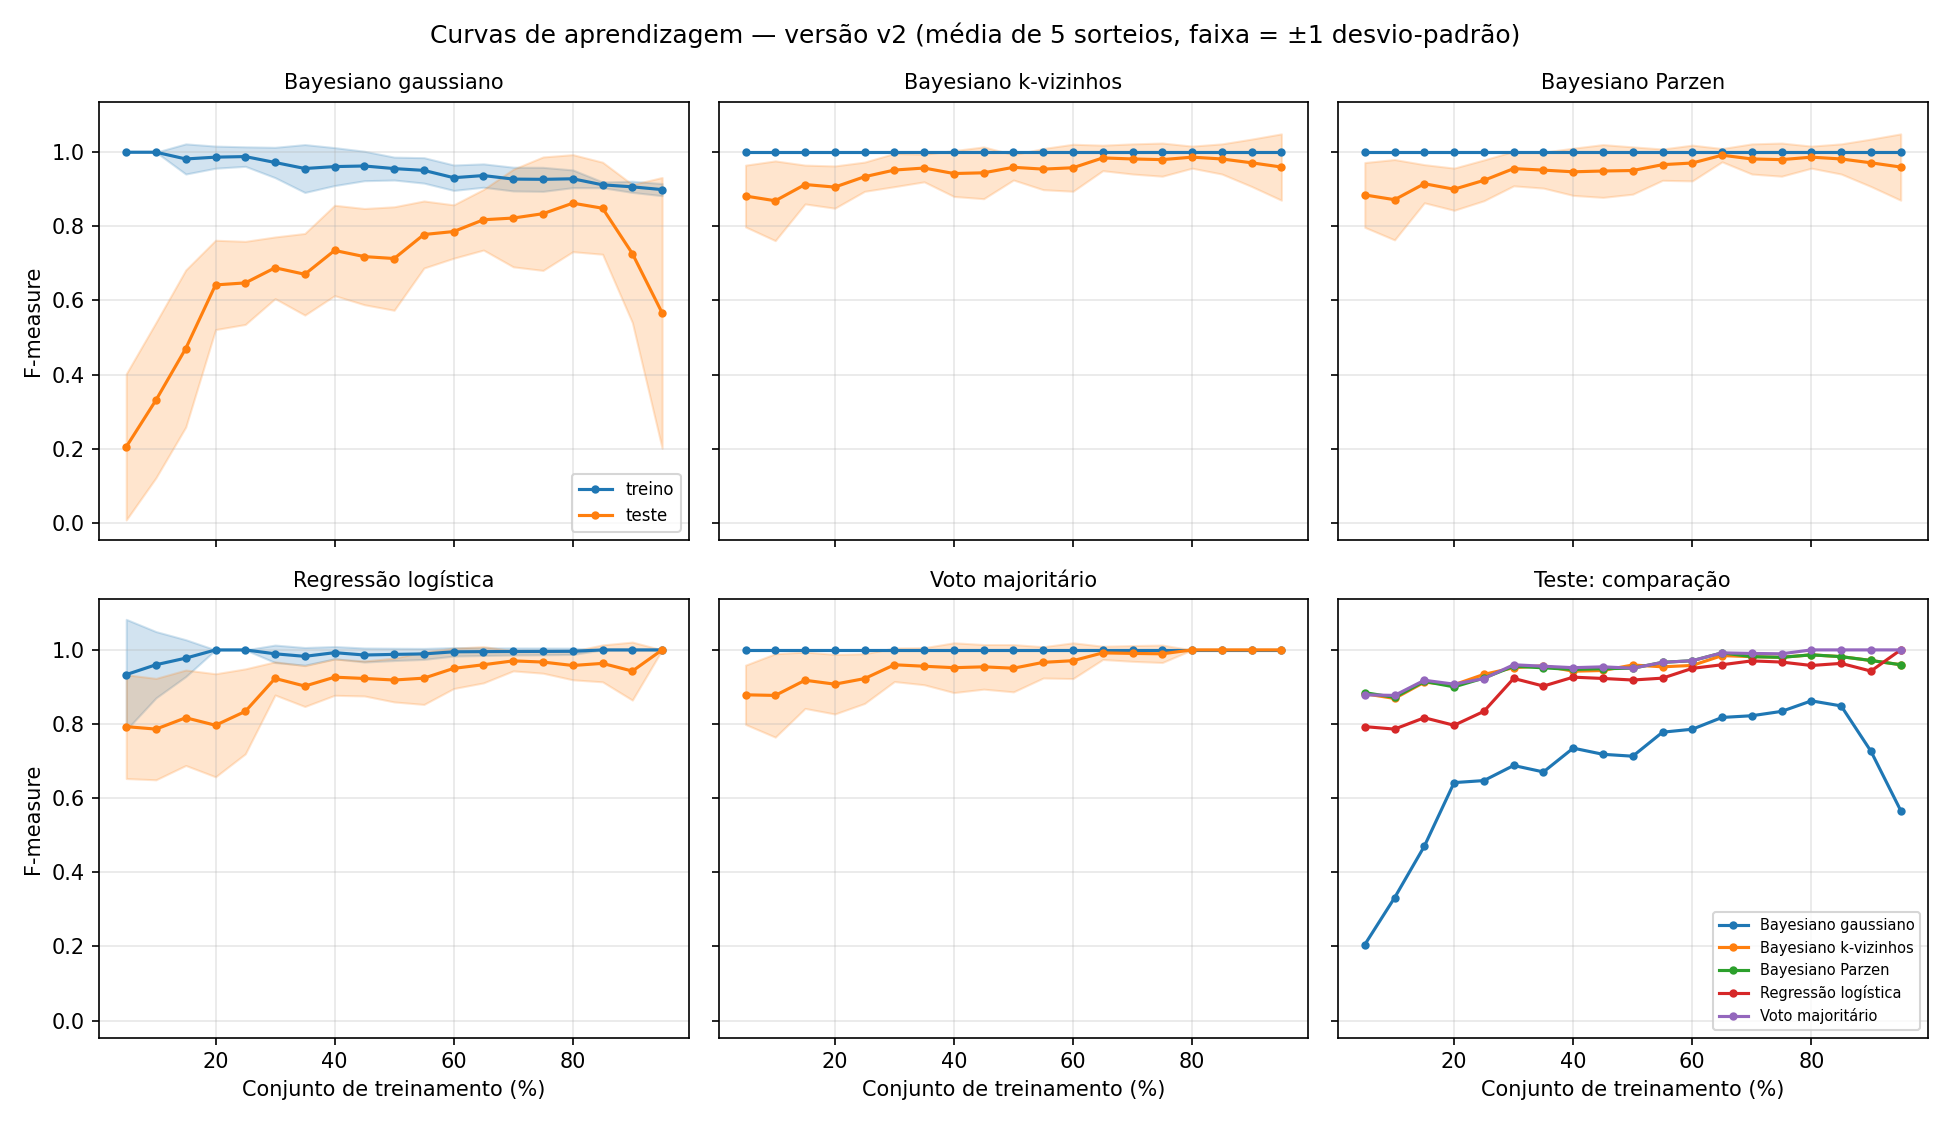

The table this chart was drawn from, first rows:
classificador, conjunto, taxa_erro, precisao, cobertura, f_measure, proporcao_treino, repeticao, n_treino, n_teste
gaussiano, treino, 0.0, 1.0, 1.0, 1.0, 0.05, 1, 230, 4371
gaussiano, teste, 0.005262, 1.0, 0.2812, 0.439, 0.05, 1, 230, 4371
knn, treino, 0.0, 1.0, 1.0, 1.0, 0.05, 1, 230, 4371
knn, teste, 0.001373, 1.0, 0.8125, 0.8966, 0.05, 1, 230, 4371
parzen, treino, 0.0, 1.0, 1.0, 1.0, 0.05, 1, 230, 4371
parzen, teste, 0.001373, 1.0, 0.8125, 0.8966, 0.05, 1, 230, 4371
logistica, treino, 0.0, 1.0, 1.0, 1.0, 0.05, 1, 230, 4371
logistica, teste, 0.002974, 1.0, 0.5938, 0.7451, 0.05, 1, 230, 4371
voto, treino, 0.0, 1.0, 1.0, 1.0, 0.05, 1, 230, 4371
voto, teste, 0.001601, 1.0, 0.7812, 0.8772, 0.05, 1, 230, 4371
gaussiano, treino, 0.0, 1.0, 1.0, 1.0, 0.05, 2, 230, 4371
gaussiano, teste, 0.005948, 1.0, 0.1875, 0.3158, 0.05, 2, 230, 4371
knn, treino, 0.0, 1.0, 1.0, 1.0, 0.05, 2, 230, 4371
knn, teste, 0.00183, 0.8333, 0.9375, 0.8824, 0.05, 2, 230, 4371
parzen, treino, 0.0, 1.0, 1.0, 1.0, 0.05, 2, 230, 4371
parzen, teste, 0.00183, 0.8333, 0.9375, 0.8824, 0.05, 2, 230, 4371
logistica, treino, 0.004348, 1.0, 0.5, 0.6667, 0.05, 2, 230, 4371
logistica, teste, 0.0006863, 1.0, 0.9062, 0.9508, 0.05, 2, 230, 4371
voto, treino, 0.0, 1.0, 1.0, 1.0, 0.05, 2, 230, 4371
voto, teste, 0.001144, 0.9091, 0.9375, 0.9231, 0.05, 2, 230, 4371
gaussiano, treino, 0.0, 1.0, 1.0, 1.0, 0.05, 3, 230, 4371
gaussiano, teste, 0.006177, 1.0, 0.1562, 0.2703, 0.05, 3, 230, 4371
knn, treino, 0.0, 1.0, 1.0, 1.0, 0.05, 3, 230, 4371
knn, teste, 0.002974, 1.0, 0.5938, 0.7451, 0.05, 3, 230, 4371
parzen, treino, 0.0, 1.0, 1.0, 1.0, 0.05, 3, 230, 4371
parzen, teste, 0.002974, 1.0, 0.5938, 0.7451, 0.05, 3, 230, 4371
logistica, treino, 0.0, 1.0, 1.0, 1.0, 0.05, 3, 230, 4371
logistica, teste, 0.004118, 1.0, 0.4375, 0.6087, 0.05, 3, 230, 4371
voto, treino, 0.0, 1.0, 1.0, 1.0, 0.05, 3, 230, 4371
voto, teste, 0.002974, 1.0, 0.5938, 0.7451, 0.05, 3, 230, 4371
gaussiano, treino, 0.0, 1.0, 1.0, 1.0, 0.05, 4, 230, 4371
gaussiano, teste, 0.007321, 0.0, 0.0, 0.0, 0.05, 4, 230, 4371
knn, treino, 0.0, 1.0, 1.0, 1.0, 0.05, 4, 230, 4371
knn, teste, 0.001144, 1.0, 0.8438, 0.9153, 0.05, 4, 230, 4371
parzen, treino, 0.0, 1.0, 1.0, 1.0, 0.05, 4, 230, 4371
parzen, teste, 0.001144, 1.0, 0.8438, 0.9153, 0.05, 4, 230, 4371
logistica, treino, 0.0, 1.0, 1.0, 1.0, 0.05, 4, 230, 4371
logistica, teste, 0.002974, 1.0, 0.5938, 0.7451, 0.05, 4, 230, 4371
voto, treino, 0.0, 1.0, 1.0, 1.0, 0.05, 4, 230, 4371
voto, teste, 0.001373, 1.0, 0.8125, 0.8966, 0.05, 4, 230, 4371
gaussiano, treino, 0.0, 1.0, 1.0, 1.0, 0.05, 5, 230, 4371
gaussiano, teste, 0.007321, 0.0, 0.0, 0.0, 0.05, 5, 230, 4371
knn, treino, 0.0, 1.0, 1.0, 1.0, 0.05, 5, 230, 4371
knn, teste, 0.0004576, 0.9412, 1.0, 0.9697, 0.05, 5, 230, 4371
parzen, treino, 0.0, 1.0, 1.0, 1.0, 0.05, 5, 230, 4371
parzen, teste, 0.0002288, 0.9697, 1.0, 0.9846, 0.05, 5, 230, 4371
logistica, treino, 0.0, 1.0, 1.0, 1.0, 0.05, 5, 230, 4371
logistica, teste, 0.001144, 1.0, 0.8438, 0.9153, 0.05, 5, 230, 4371
voto, treino, 0.0, 1.0, 1.0, 1.0, 0.05, 5, 230, 4371
voto, teste, 0.0006863, 0.9677, 0.9375, 0.9524, 0.05, 5, 230, 4371
gaussiano, treino, 0.0, 1.0, 1.0, 1.0, 0.1, 1, 460, 4141
gaussiano, teste, 0.004588, 1.0, 0.3871, 0.5581, 0.1, 1, 460, 4141
knn, treino, 0.0, 1.0, 1.0, 1.0, 0.1, 1, 460, 4141
knn, teste, 0.001207, 1.0, 0.8387, 0.9123, 0.1, 1, 460, 4141
parzen, treino, 0.0, 1.0, 1.0, 1.0, 0.1, 1, 460, 4141
parzen, teste, 0.001207, 1.0, 0.8387, 0.9123, 0.1, 1, 460, 4141
logistica, treino, 0.0, 1.0, 1.0, 1.0, 0.1, 1, 460, 4141
logistica, teste, 0.003139, 1.0, 0.5806, 0.7347, 0.1, 1, 460, 4141
voto, treino, 0.0, 1.0, 1.0, 1.0, 0.1, 1, 460, 4141
voto, teste, 0.001449, 1.0, 0.8065, 0.8929, 0.1, 1, 460, 4141
... 890 more rows
